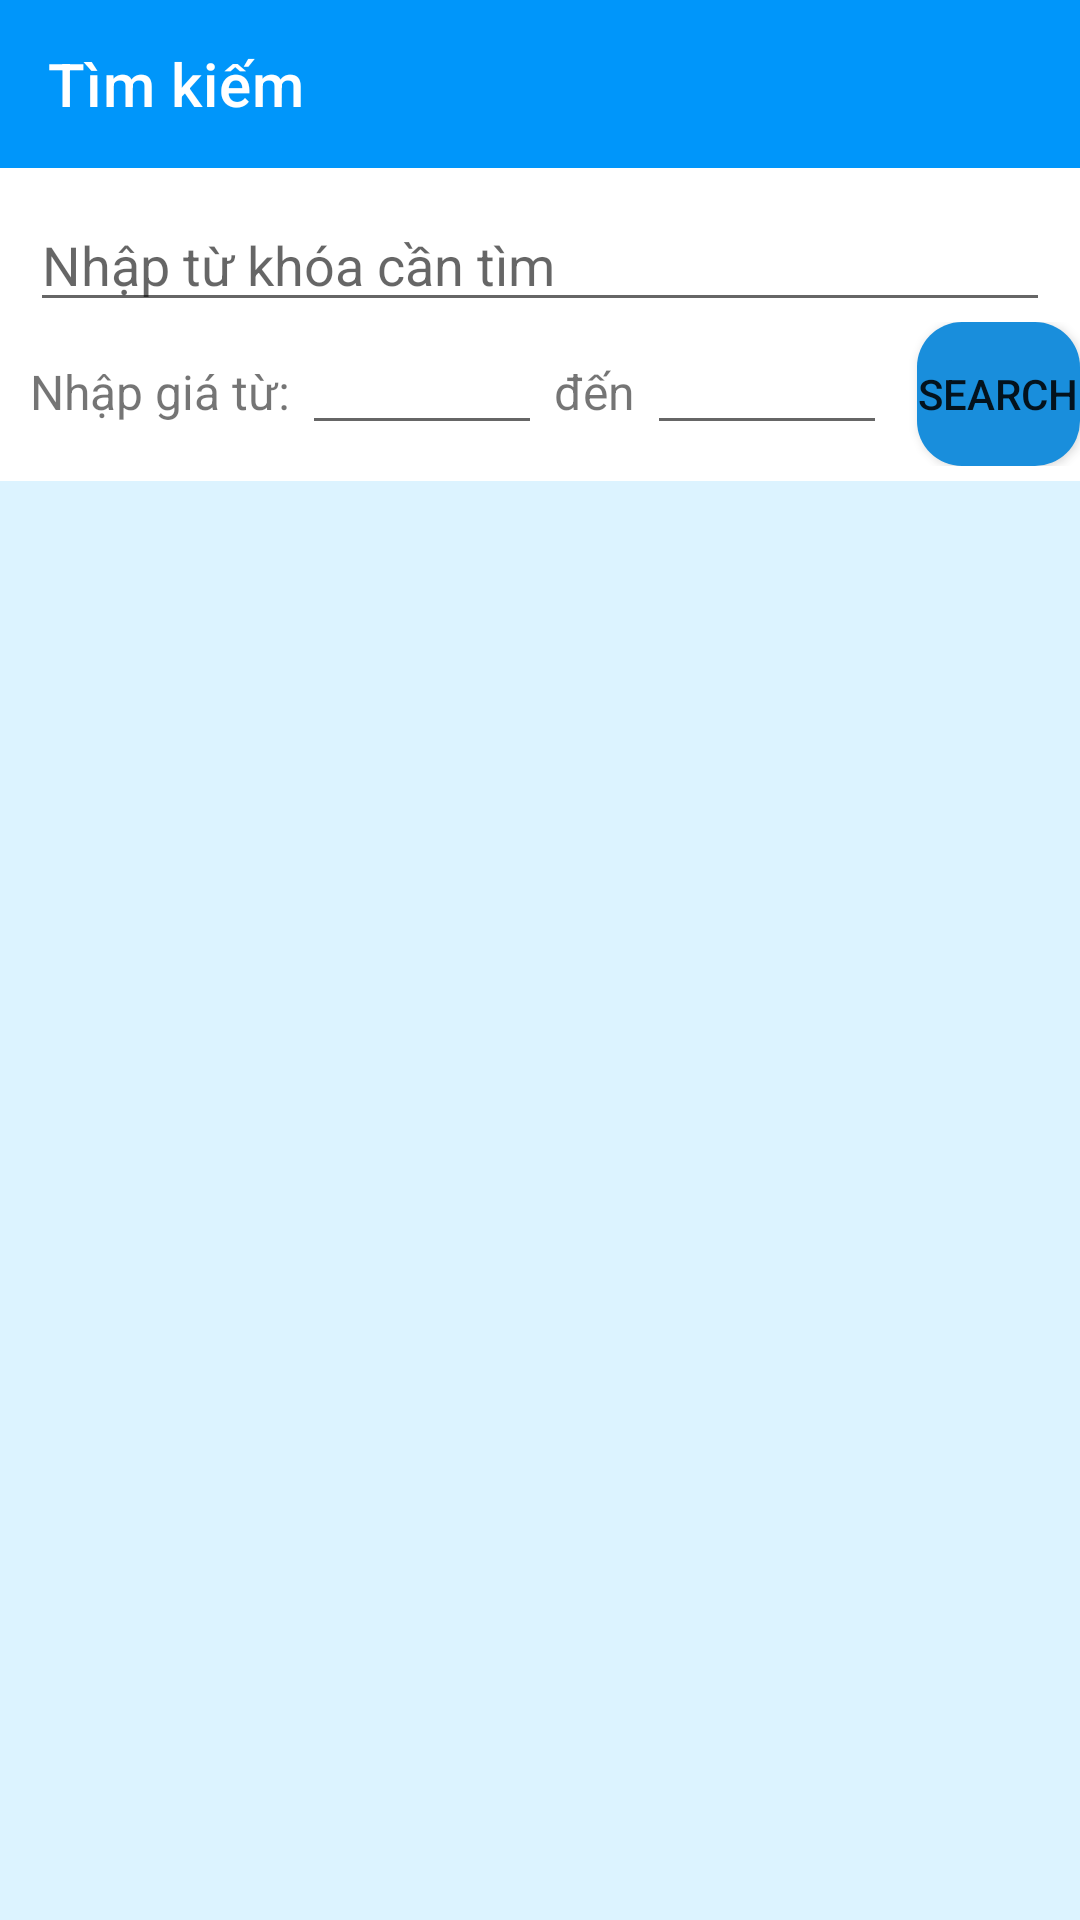

Reconstruct the res/layout file that produces this screen, plus the resources it refers to.
<!-- AndroidManifest.xml: application theme Theme.BtlCuoiKi -->
<!-- res/layout/activity_search.xml -->
<?xml version="1.0" encoding="utf-8"?>
<androidx.constraintlayout.widget.ConstraintLayout xmlns:android="http://schemas.android.com/apk/res/android"
    xmlns:app="http://schemas.android.com/apk/res-auto"
    xmlns:tools="http://schemas.android.com/tools"
    android:layout_width="match_parent"
    android:layout_height="match_parent"
    tools:context=".SearchActivity">
    <androidx.appcompat.widget.Toolbar
        android:id="@+id/toolbar"
        app:titleTextColor="@color/white"
        app:title="Tìm kiếm"
        android:background="@color/xanh"
        android:layout_width="match_parent"
        android:layout_height="?attr/actionBarSize"
        app:layout_constraintTop_toTopOf="parent"/>
    <EditText
        android:layout_marginTop="10dp"
        android:layout_marginRight="10dp"
        android:layout_marginLeft="10dp"
        android:hint="Nhập từ khóa cần tìm"
        android:layout_width="match_parent"
        android:layout_height="wrap_content"
        app:layout_constraintTop_toBottomOf="@id/toolbar"
        android:id="@+id/edsearch"/>
    <LinearLayout
        android:layout_marginLeft="10dp"
        app:layout_constraintTop_toBottomOf="@+id/edsearch"
        android:id="@+id/searchbyprice"
        android:layout_width="match_parent"
        android:layout_height="wrap_content"
        android:orientation="horizontal">
        <TextView
            android:textSize="16dp"
            android:text="Nhập giá từ: "
            android:layout_width="wrap_content"
            android:layout_height="wrap_content"/>
        <EditText
            android:id="@+id/gia1"
            android:text=""
            android:textSize="16dp"
            android:layout_width="80dp"
            android:layout_height="wrap_content"/>
        <TextView
            android:textSize="16dp"
            android:text=" đến "
            android:layout_width="wrap_content"
            android:layout_height="wrap_content"/>
        <EditText
            android:id="@+id/gia2"
            android:textSize="16dp"
            android:layout_width="80dp"
            android:layout_height="wrap_content"/>
        <androidx.appcompat.widget.AppCompatButton
            android:layout_width="wrap_content"
            android:layout_height="wrap_content"
            android:id="@+id/btnsearchprice"
            android:layout_marginLeft="10dp"
            android:text="Search"
            android:background="@drawable/button1"/>


    </LinearLayout>
    <androidx.recyclerview.widget.RecyclerView
        android:background="@color/bg"
        android:id="@+id/recycleview_search"
        android:layout_width="match_parent"
        android:layout_height="0dp"
        android:layout_marginTop="5dp"
        app:layout_constraintBottom_toBottomOf="parent"
        app:layout_constraintTop_toBottomOf="@+id/searchbyprice"
        app:layout_constraintVertical_bias="0.0"
        tools:layout_editor_absoluteX="10dp" />

</androidx.constraintlayout.widget.ConstraintLayout>
<!-- resources referenced by this layout -->
<resources>
  <color name="bg">#DCF3FF</color>
  <color name="white">#FFFFFFFF</color>
  <color name="xanh">#0096FA</color>
  <!-- drawable button1 (drawable) -->
  <?xml version="1.0" encoding="UTF-8"?>
  <shape xmlns:android="http://schemas.android.com/apk/res/android">
  
      <corners android:radius="15dp" />
      <solid android:color="#198EDC"/>
  
  </shape>
  <style name="Theme.BtlCuoiKi" parent="Theme.MaterialComponents.DayNight.NoActionBar">
          
          <item name="colorPrimary">@color/purple_500</item>
          <item name="colorPrimaryVariant">@color/purple_700</item>
          <item name="colorOnPrimary">@color/white</item>
          
          <item name="colorSecondary">@color/teal_200</item>
          <item name="colorSecondaryVariant">@color/teal_700</item>
          <item name="colorOnSecondary">@color/black</item>
          
          <item name="android:statusBarColor">?attr/colorPrimaryVariant</item>
          
  
  
      </style>
  <color name="purple_500">#FF6200EE</color>
  <color name="purple_700">#FF3700B3</color>
  <color name="teal_200">#FF03DAC5</color>
  <color name="teal_700">#FF018786</color>
  <color name="black">#FF000000</color>
</resources>
